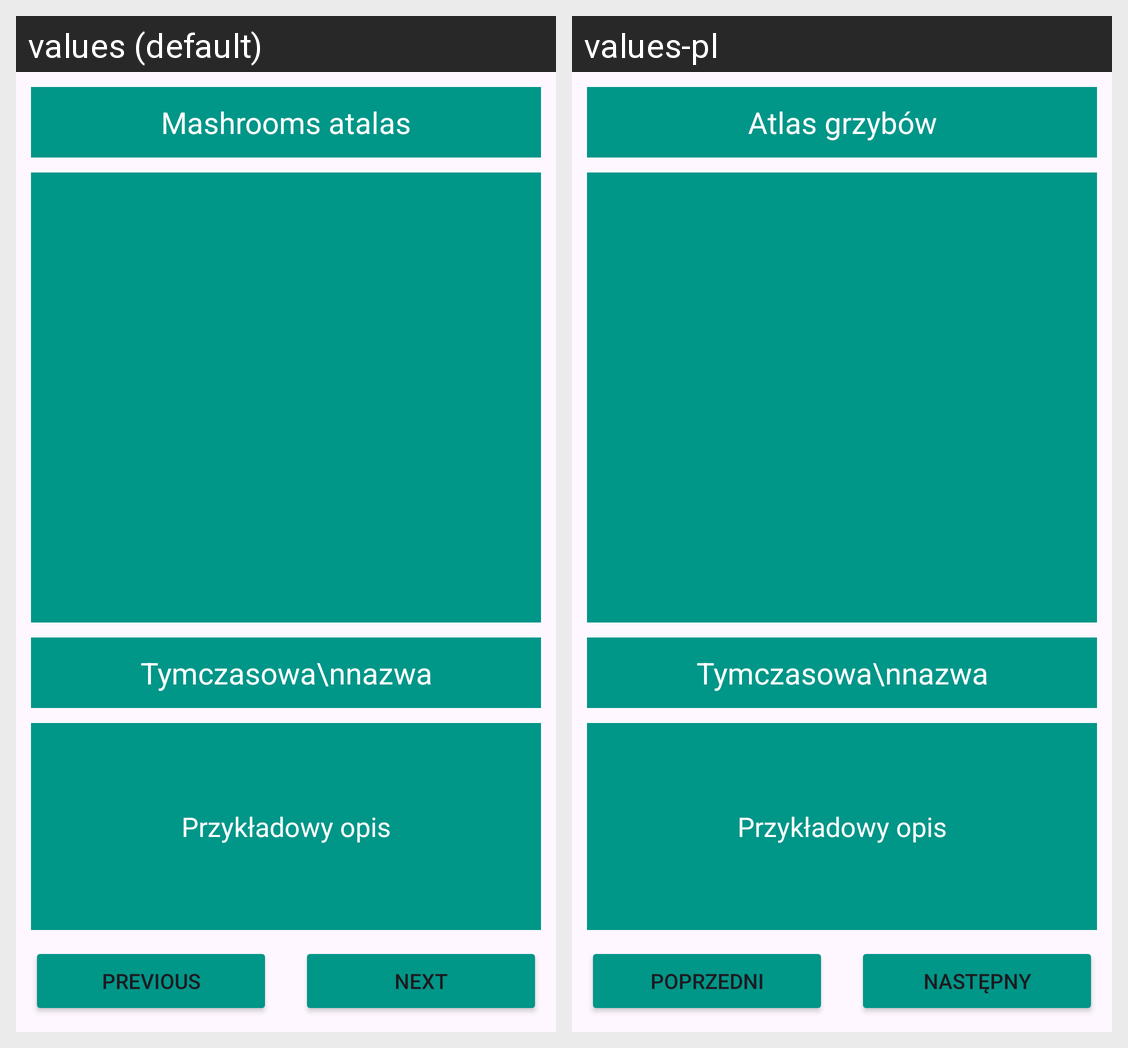

For this localized Android screen grid, give each drawn string resource with its value in every locale shown.
Android screen res/layout/activity_main.xml rendered under 2 locales, left to right: values (default), values-pl. Device: Nexus 5 (rendered at 1080×1920; each locale shown at half size, 540×960, under a caption strip naming it); theme Theme.Lab03p01atlas.
Strings drawn on this screen, with the default value and each locale's value (text and hints the layout hard-codes, and strings that could not be matched under every locale, appear in the picture but are not listed):

tytul
  values: Mashrooms atalas
  values-pl: Atlas grzybów

btn_ws
  values: Previous
  values-pl: Poprzedni

btn_np
  values: Next
  values-pl: Następny
